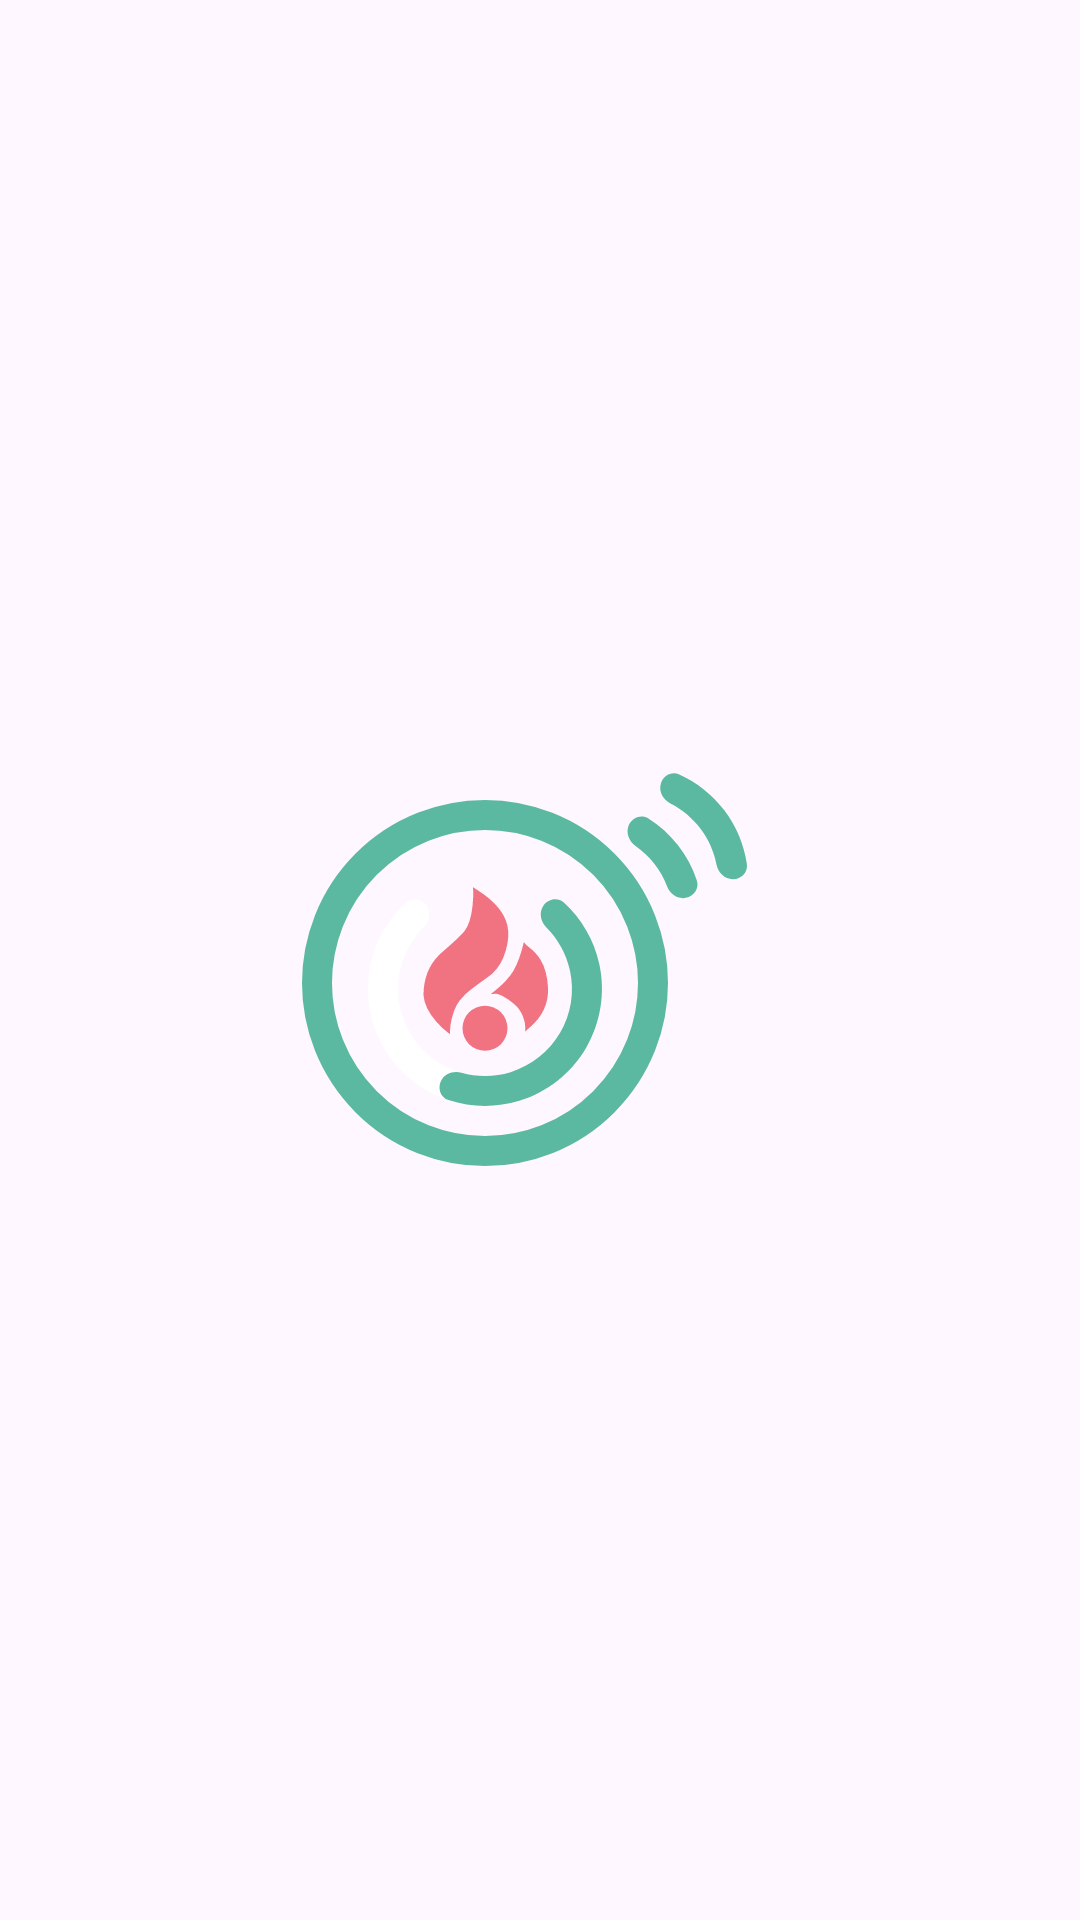

Produce the Android XML layout that renders to this screen, including the resource entries it uses.
<!-- AndroidManifest.xml: application theme Theme.TGS -->
<!-- res/layout/activity_splash.xml -->
<?xml version="1.0" encoding="utf-8"?>
<androidx.constraintlayout.widget.ConstraintLayout xmlns:android="http://schemas.android.com/apk/res/android"
    xmlns:app="http://schemas.android.com/apk/res-auto"
    xmlns:tools="http://schemas.android.com/tools"
    android:id="@+id/main"
    android:layout_width="match_parent"
    android:layout_height="match_parent"
    tools:context=".ui.splash.SplashActivity">

    <ImageView
        android:id="@+id/logo"
        android:layout_width="match_parent"
        android:layout_height="wrap_content"
        app:layout_constraintBottom_toBottomOf="parent"
        app:layout_constraintEnd_toEndOf="parent"
        app:layout_constraintStart_toStartOf="parent"
        app:layout_constraintTop_toTopOf="parent"
        app:srcCompat="@drawable/anim_logo" />

</androidx.constraintlayout.widget.ConstraintLayout>
<!-- resources referenced by this layout -->
<resources>
  <!-- drawable anim_logo (drawable) -->
  <animated-vector xmlns:android="http://schemas.android.com/apk/res/android"
      android:drawable="@drawable/logo">
  
      <target
          android:name="linesGroup"
          android:animation="@animator/shake" />
  </animated-vector>
  <style name="Theme.TGS" parent="Base.Theme.TGS" />
  <!-- drawable logo: vector/xml drawable (drawable, 4854 chars, omitted) -->
  <style name="Base.Theme.TGS" parent="Theme.Material3.DayNight.NoActionBar">
          
          
      </style>
</resources>
